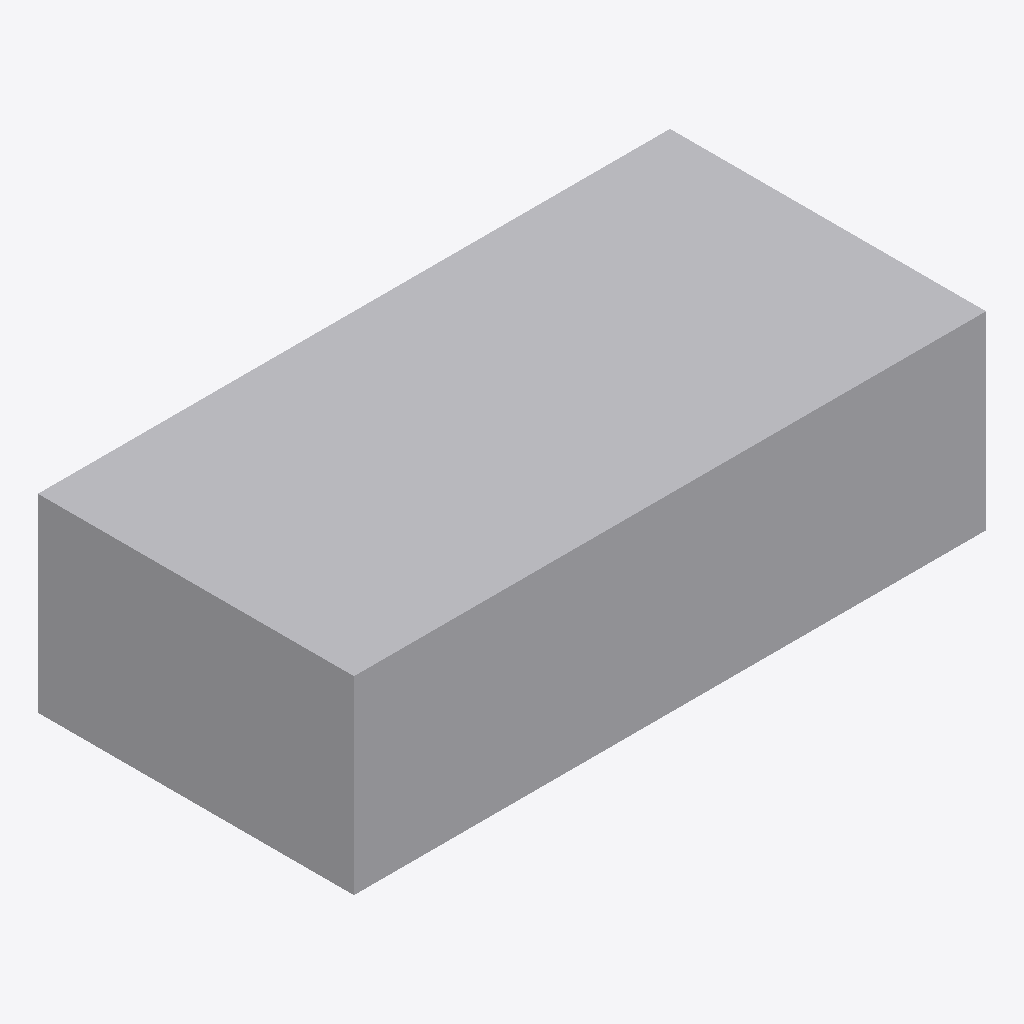
Isometric view of an IFC building model (IFC-SPF (STEP), schema IFC4, length unit metre), seen from the south-west, elements coloured by IFC class: 1 other element (light grey).
Extent 3.0 m × 1.5 m × 0.9 m (x, y, z). Storeys (1): EG at 0.00 m. Elements (1): 1 IfcFurniture.

HEADER;
FILE_DESCRIPTION(('ViewDefinition[DesignTransferView]'),'2;1');
FILE_NAME('/dev/null','2026-11-18T07:31:32+01:00',(''),(''),'IfcOpenShell 0.8.5','IfcOpenShell 0.8.5','Nobody');
FILE_SCHEMA(('IFC4'));
ENDSEC;
DATA;
#6=IFCPROJECT('0DAEK_F$r6RvcNC63EWrf4',#5,'preview-laborbank-mittel',$,$,$,$,(#15),#10);
#18=IFCSITE('37XGuEdOb2YBztIDZfwFV2',#17,'Site',$,$,#29,$,$,$,$,$,$,$,$);
#20=IFCBUILDING('0ddmPydW15rhlOrKNBTadE',#19,'Building',$,$,#34,$,$,$,$,$,$);
#36=IFCBUILDINGSTOREY('2rJHb40tj4W9IbirVC0ORD',#35,'EG',$,$,#43,$,$,$,0.0);
#58=IFCFURNITURE('2t8lrSWz92XxmypP8qtmbt',#57,'Laborbank frei stehend',$,'Einbaumöbel',#72,#65,$,.USERDEFINED.);
ENDSEC;
